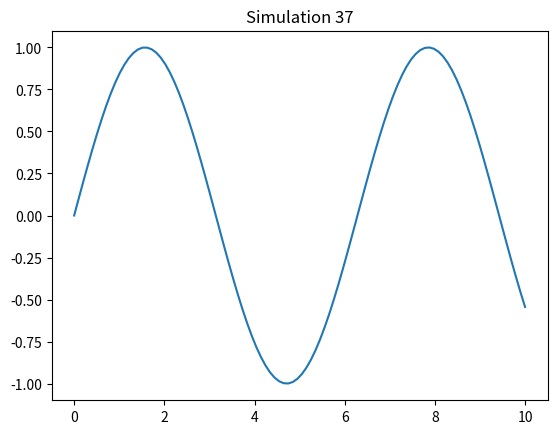

Generate this figure with matplotlib:
%matplotlib inline
import numpy as np
import matplotlib.pyplot as plt

def sim_37():
    x = np.linspace(0, 10, 100)
    y = np.sin(x)
    plt.plot(x, y)
    plt.title('Simulation 37')
    plt.show()

if __name__ == '__main__':
    sim_37()
